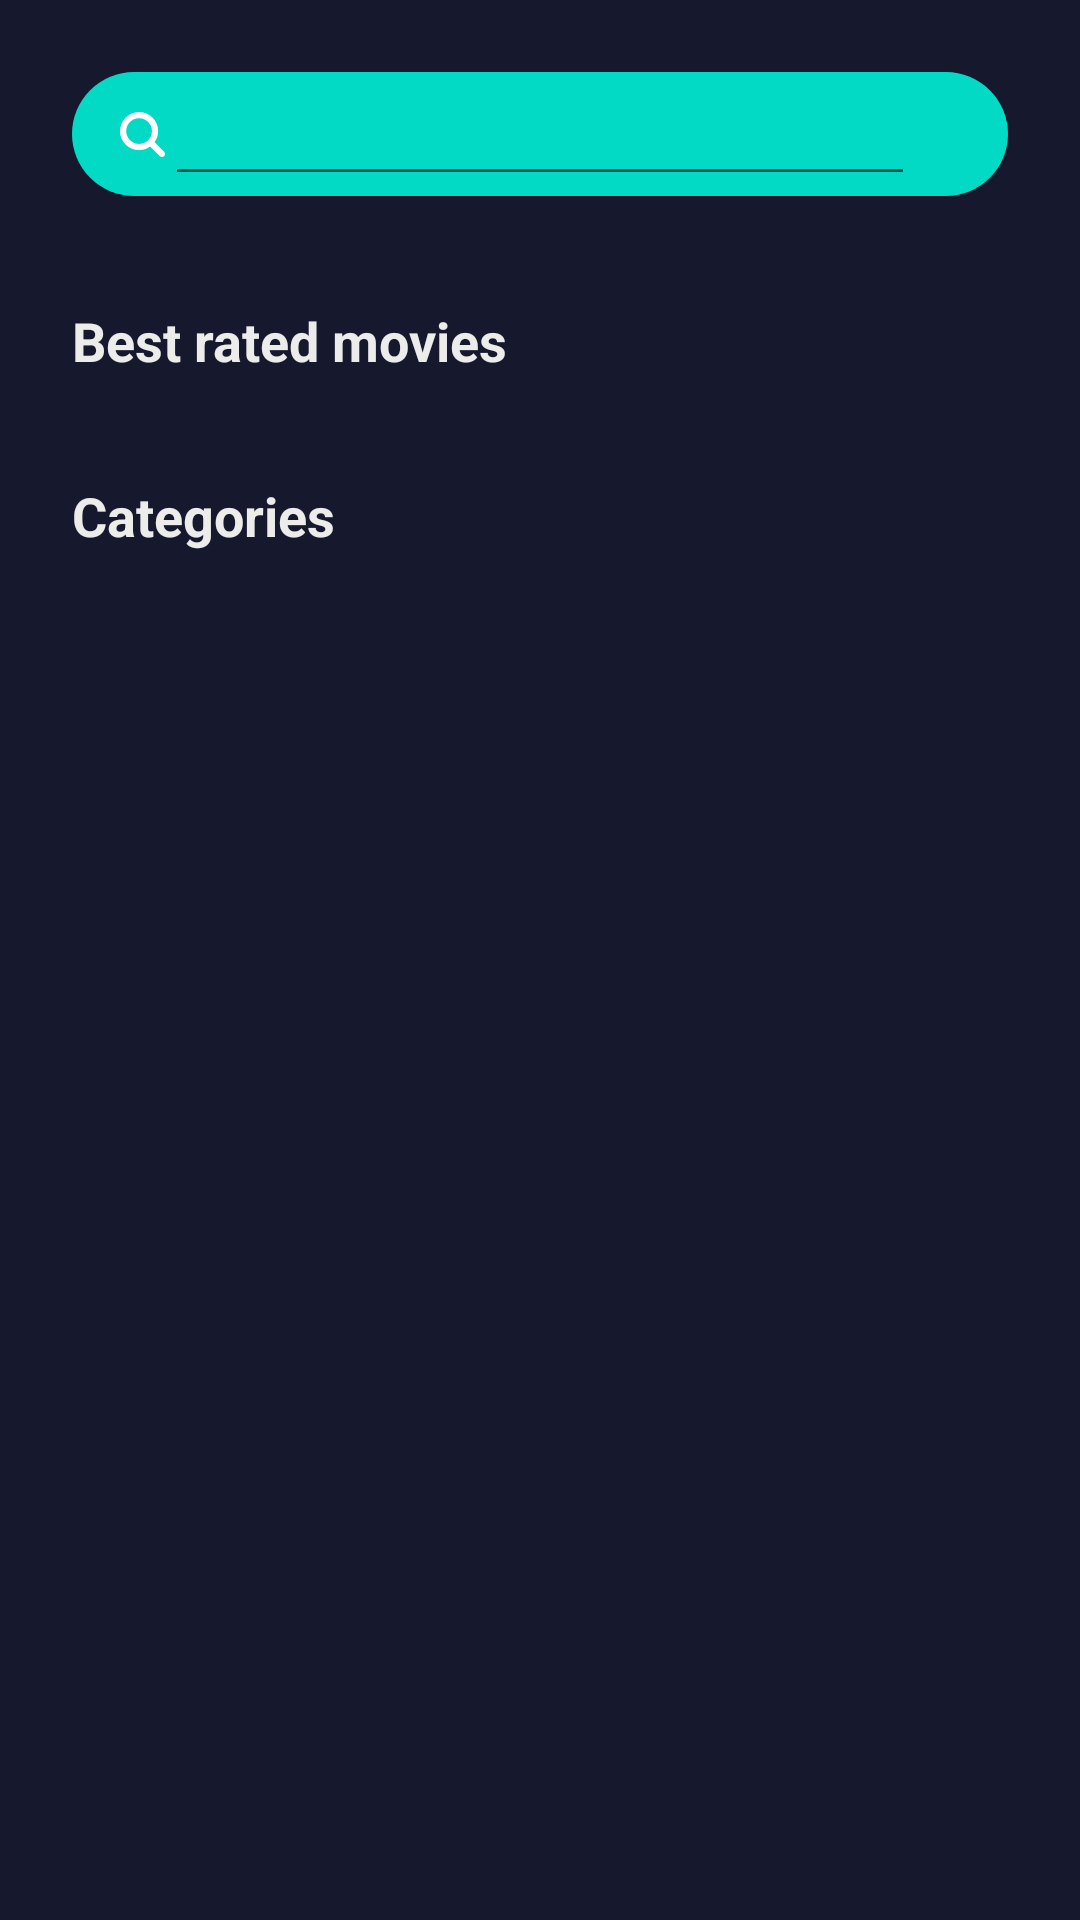

Here is an Android app screen rendered from its layout file. Give the layout XML and the strings, colors and styles it references.
<!-- AndroidManifest.xml: application theme AppTheme -->
<!-- res/layout/fragment_movie.xml -->
<?xml version="1.0" encoding="utf-8"?>
<androidx.constraintlayout.widget.ConstraintLayout xmlns:android="http://schemas.android.com/apk/res/android"
    xmlns:app="http://schemas.android.com/apk/res-auto"
    xmlns:tools="http://schemas.android.com/tools"
    android:layout_width="match_parent"
    android:layout_height="match_parent"
    android:background="#16192e"
    tools:context=".presentation.MovieFragment">

    <androidx.constraintlayout.widget.ConstraintLayout
        android:id="@+id/constraintLayout"
        android:layout_width="0dp"
        android:layout_height="wrap_content"
        android:layout_marginStart="24dp"
        android:layout_marginTop="24dp"
        android:layout_marginEnd="24dp"
        android:background="@drawable/rounded_corner"
        app:layout_constraintEnd_toEndOf="parent"
        app:layout_constraintStart_toStartOf="parent"
        app:layout_constraintTop_toTopOf="parent">

        <EditText
            android:id="@+id/edtSearch"
            android:layout_width="0dp"
            android:layout_height="wrap_content"
            app:layout_constraintEnd_toStartOf="@+id/imgCloseSearch"
            app:layout_constraintStart_toEndOf="@+id/imageView"
            app:layout_constraintTop_toTopOf="parent" />

        <ImageView
            android:id="@+id/imageView"
            android:layout_width="15dp"
            android:layout_height="15dp"
            android:layout_marginStart="16dp"
            android:src="@drawable/ic_search"
            app:layout_constraintBottom_toBottomOf="@+id/edtSearch"
            app:layout_constraintStart_toStartOf="parent"
            app:layout_constraintTop_toTopOf="parent" />

        <ImageView
            android:id="@+id/imgCloseSearch"
            android:layout_width="15dp"
            android:layout_height="15dp"
            android:layout_marginEnd="16dp"
            android:src="@drawable/ic_close"
            android:visibility="invisible"
            app:layout_constraintBottom_toBottomOf="parent"
            app:layout_constraintEnd_toEndOf="parent"
            app:layout_constraintTop_toTopOf="@+id/edtSearch" />

    </androidx.constraintlayout.widget.ConstraintLayout>

    <TextView
        android:id="@+id/tvStarMovies"
        android:layout_width="wrap_content"
        android:layout_height="wrap_content"
        android:layout_marginTop="36dp"
        android:text="Best rated movies"
        android:textColor="#ececeb"
        android:textSize="18sp"
        android:textStyle="bold"
        app:layout_constraintStart_toStartOf="@+id/constraintLayout"
        app:layout_constraintTop_toBottomOf="@+id/constraintLayout" />

    <androidx.recyclerview.widget.RecyclerView
        android:id="@+id/rvBestMovies"
        android:layout_width="0dp"
        android:layout_height="wrap_content"
        android:layout_marginTop="10dp"
        android:orientation="horizontal"
        app:layoutManager="androidx.recyclerview.widget.LinearLayoutManager"
        app:layout_constraintEnd_toEndOf="parent"
        app:layout_constraintStart_toStartOf="@+id/tvStarMovies"
        app:layout_constraintTop_toBottomOf="@+id/tvStarMovies" />

    <TextView
        android:id="@+id/tvCategories"
        android:layout_width="wrap_content"
        android:layout_height="wrap_content"
        android:layout_marginTop="24dp"
        android:text="Categories"
        android:textColor="#ececeb"
        android:textSize="18sp"
        android:textStyle="bold"
        app:layout_constraintStart_toStartOf="@+id/constraintLayout"
        app:layout_constraintTop_toBottomOf="@+id/rvBestMovies" />


    <androidx.recyclerview.widget.RecyclerView
        android:id="@+id/rvCategories"
        android:layout_width="0dp"
        android:layout_height="0dp"
        android:layout_marginTop="16dp"
        android:orientation="vertical"
        app:layoutManager="androidx.recyclerview.widget.LinearLayoutManager"
        app:layout_constraintBottom_toBottomOf="parent"
        app:layout_constraintEnd_toEndOf="parent"
        app:layout_constraintStart_toStartOf="parent"
        app:layout_constraintTop_toBottomOf="@+id/tvCategories" />


</androidx.constraintlayout.widget.ConstraintLayout>
<!-- resources referenced by this layout -->
<resources>
  <!-- drawable ic_close (drawable) -->
  <vector xmlns:android="http://schemas.android.com/apk/res/android"
      android:width="20dp"
      android:height="20dp"
      android:viewportWidth="47.971"
      android:viewportHeight="47.971">
      <path
          android:fillColor="#4f5693"
          android:pathData="M28.228,23.986L47.092,5.122c1.172,-1.171 1.172,-3.071 0,-4.242c-1.172,-1.172 -3.07,-1.172 -4.242,0L23.986,19.744L5.121,0.88c-1.172,-1.172 -3.07,-1.172 -4.242,0c-1.172,1.171 -1.172,3.071 0,4.242l18.865,18.864L0.879,42.85c-1.172,1.171 -1.172,3.071 0,4.242C1.465,47.677 2.233,47.97 3,47.97s1.535,-0.293 2.121,-0.879l18.865,-18.864L42.85,47.091c0.586,0.586 1.354,0.879 2.121,0.879s1.535,-0.293 2.121,-0.879c1.172,-1.171 1.172,-3.071 0,-4.242L28.228,23.986z" />
  </vector>
  <!-- drawable ic_search (drawable) -->
  <vector xmlns:android="http://schemas.android.com/apk/res/android"
      android:width="20dp"
      android:height="20dp"
      android:viewportWidth="28.931"
      android:viewportHeight="28.932">
      <path
          android:fillColor="#ffffff"
          android:pathData="M28.344,25.518l-6.114,-6.115c1.486,-2.067 2.303,-4.537 2.303,-7.137c0,-3.275 -1.275,-6.355 -3.594,-8.672C18.625,1.278 15.543,0 12.266,0C8.99,0 5.909,1.275 3.593,3.594C1.277,5.909 0.001,8.99 0.001,12.266c0,3.276 1.275,6.356 3.592,8.674c2.316,2.316 5.396,3.594 8.673,3.594c2.599,0 5.067,-0.813 7.136,-2.303l6.114,6.115c0.392,0.391 0.902,0.586 1.414,0.586c0.513,0 1.024,-0.195 1.414,-0.586C29.125,27.564 29.125,26.299 28.344,25.518zM6.422,18.111c-1.562,-1.562 -2.421,-3.639 -2.421,-5.846S4.86,7.983 6.422,6.421c1.561,-1.562 3.636,-2.422 5.844,-2.422s4.284,0.86 5.845,2.422c1.562,1.562 2.422,3.638 2.422,5.845s-0.859,4.283 -2.422,5.846c-1.562,1.562 -3.636,2.42 -5.845,2.42S7.981,19.672 6.422,18.111z" />
  </vector>
  <!-- drawable rounded_corner (drawable) -->
  <?xml version="1.0" encoding="utf-8"?>
  <shape
      xmlns:android="http://schemas.android.com/apk/res/android"
      android:shape="rectangle">
  
      <corners
          android:radius="50dp"/>
      <solid
          android:color="@color/colorAccent" />
  </shape>
  <style name="AppTheme" parent="Theme.AppCompat.Light.NoActionBar">
      
      <item name="colorPrimary">@color/colorPrimary</item>
      <item name="colorPrimaryDark">@color/colorPrimaryDark</item>
      <item name="colorAccent">@color/colorAccent</item>
    </style>
  <color name="colorAccent">#03DAC5</color>
  <color name="colorPrimary">#16192e</color>
  <color name="colorPrimaryDark">#16192e</color>
</resources>
